Image classification data set "raw" (NewbEkansh/agri-genomic-insurance on GitHub). Class labels (5): bacterial blight, blast, healthy, bacterial leaf blight, leaf blast.

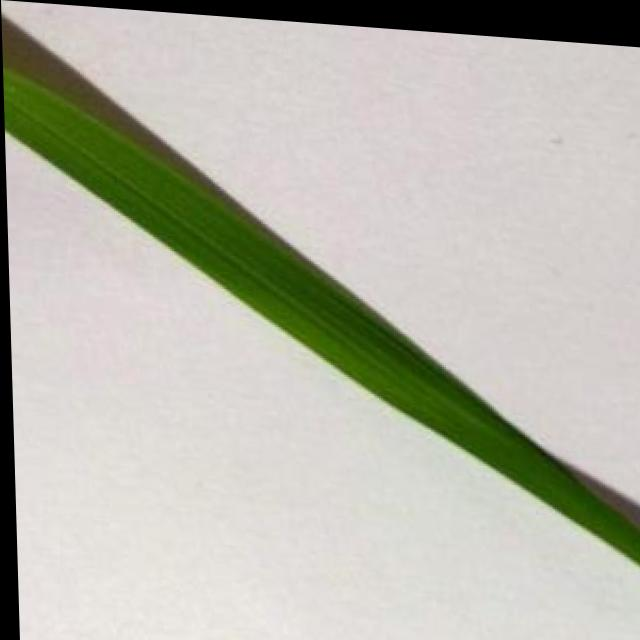
Label: healthy

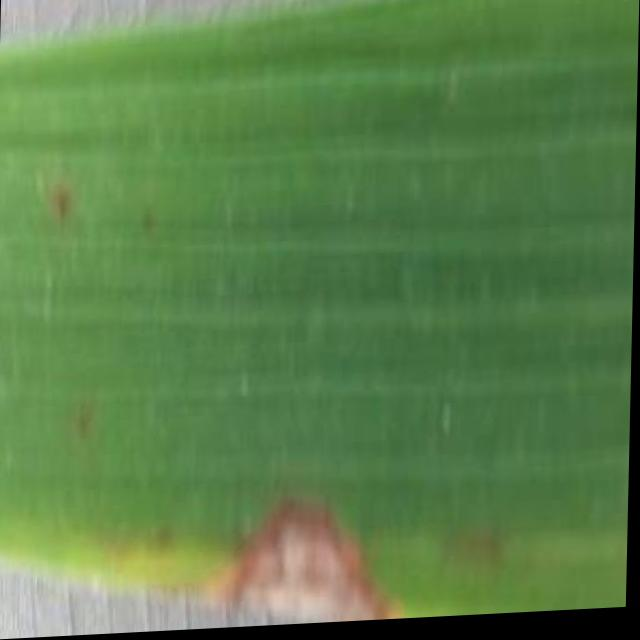
Label: blast

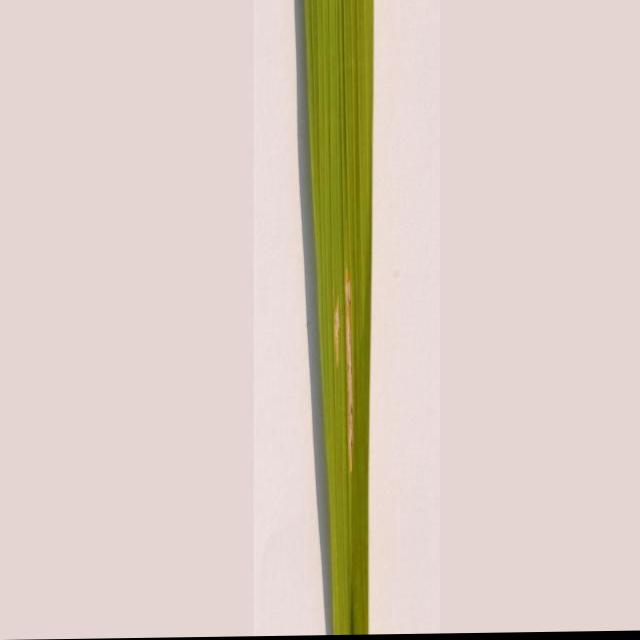
Label: bacterial leaf blight

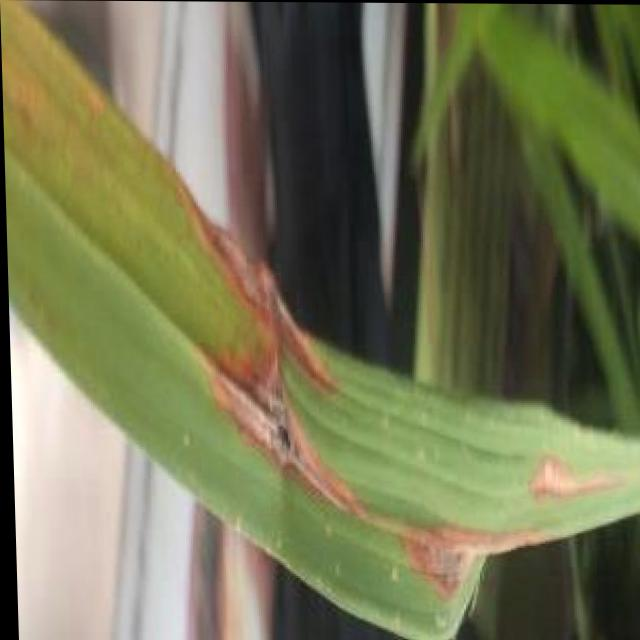
Label: blast

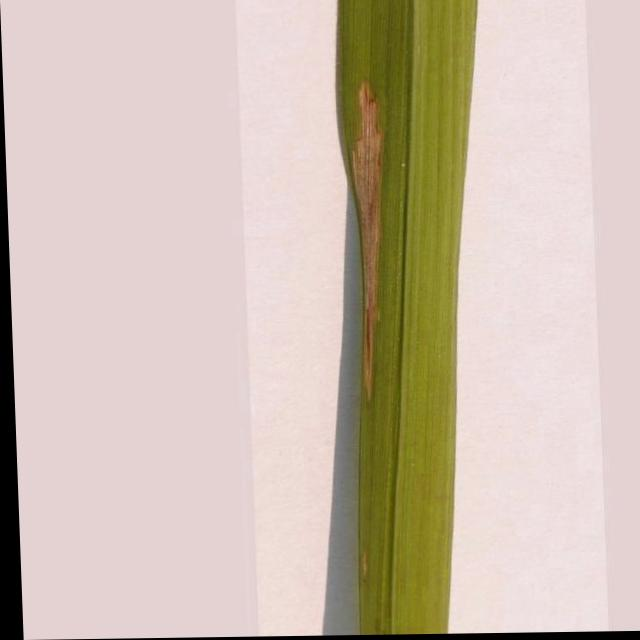
Label: bacterial leaf blight

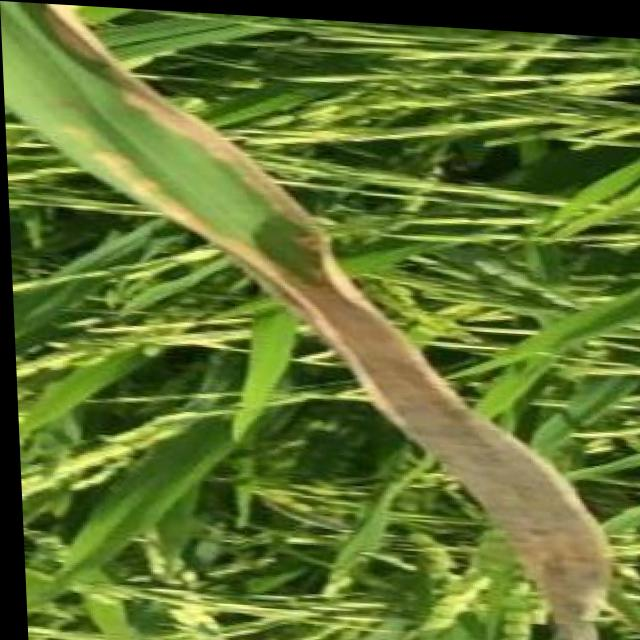
Label: bacterial blight
